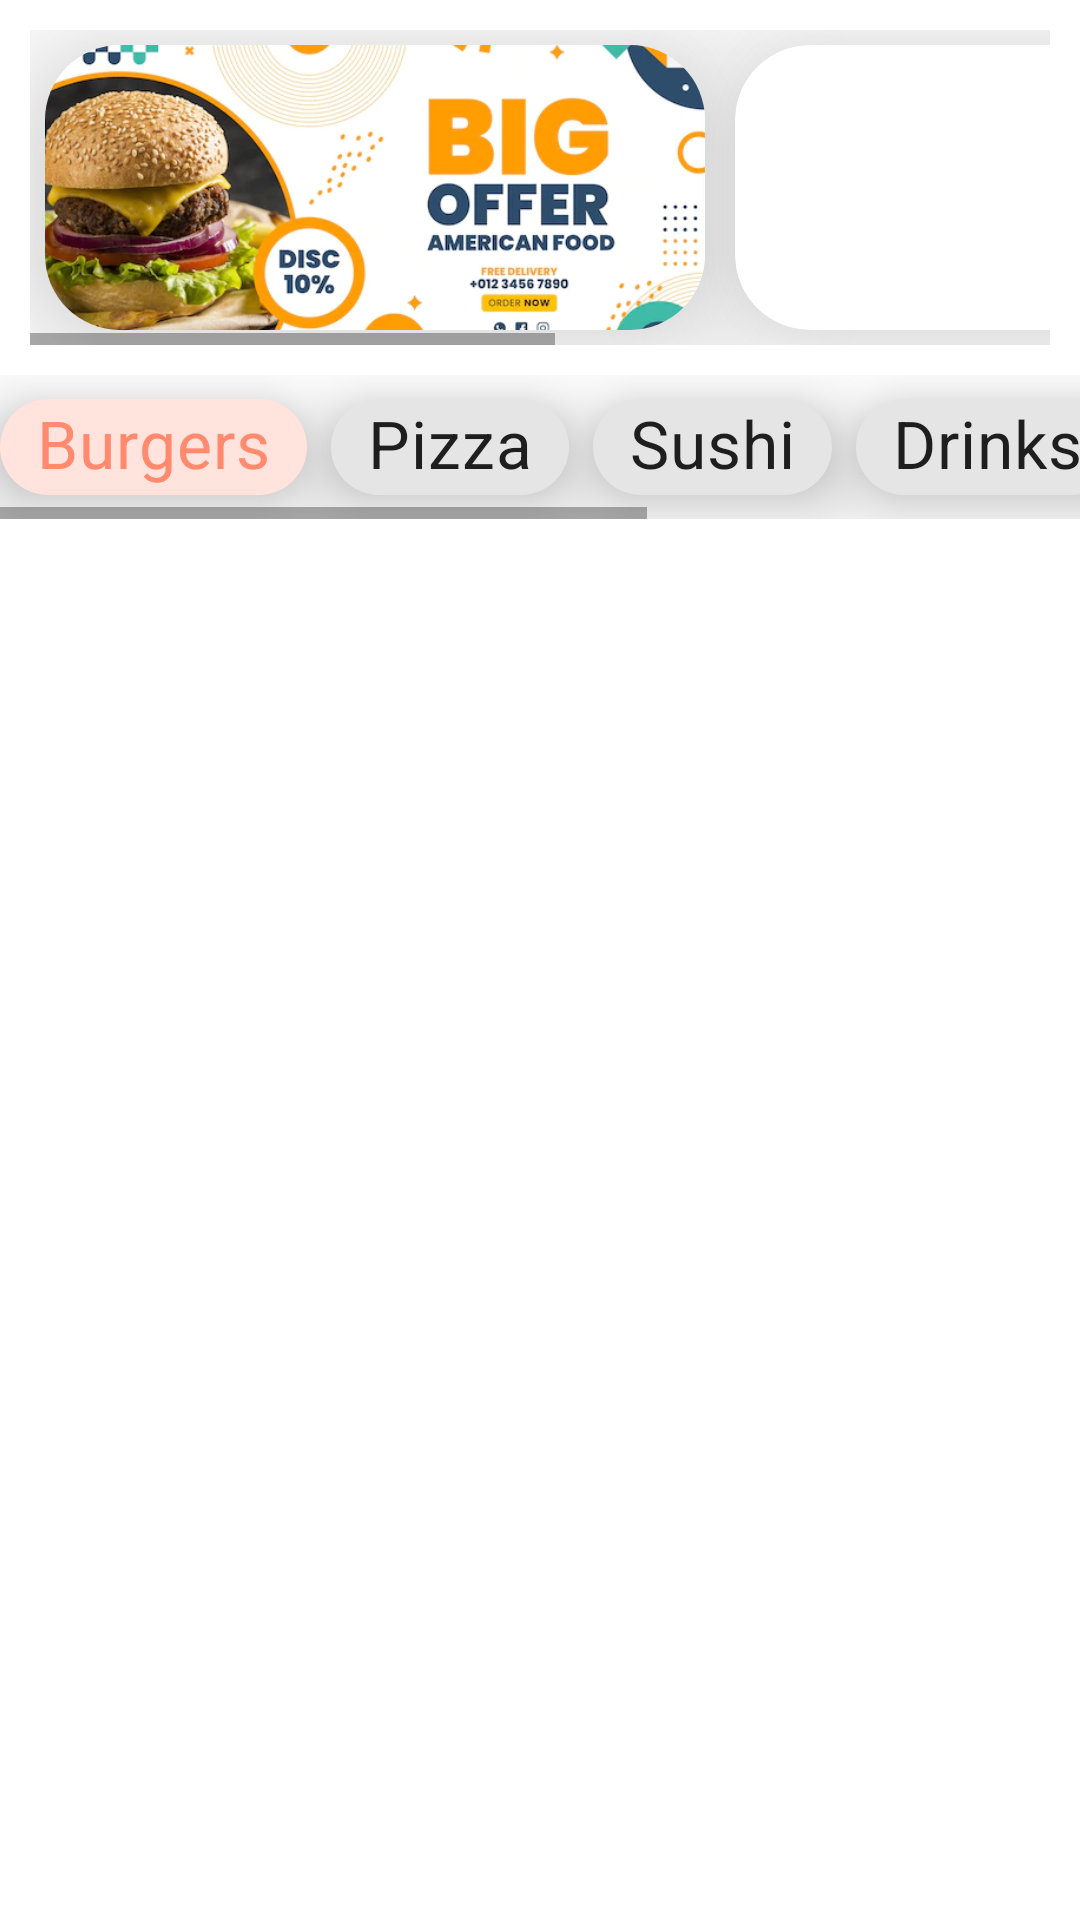

Android layout source for this screen:
<!-- AndroidManifest.xml: application theme Theme.FoodDelivery -->
<!-- res/layout/fragment_menu.xml -->
<?xml version="1.0" encoding="utf-8"?>
<androidx.constraintlayout.widget.ConstraintLayout xmlns:android="http://schemas.android.com/apk/res/android"
    xmlns:app="http://schemas.android.com/apk/res-auto"
    xmlns:tools="http://schemas.android.com/tools"
    android:layout_width="match_parent"
    android:layout_height="match_parent"
    tools:context=".view.screens.menu.MenuFragment">


    <HorizontalScrollView
        android:id="@+id/banners"
        android:layout_width="match_parent"
        android:layout_height="125dp"
        android:padding="10dp"
        app:layout_constraintStart_toStartOf="parent"
        app:layout_constraintTop_toTopOf="parent">

        <LinearLayout
            android:layout_width="wrap_content"
            android:layout_height="match_parent"
            android:orientation="horizontal">

            <androidx.cardview.widget.CardView
                android:layout_width="220dp"
                android:layout_height="match_parent"
                android:layout_margin="5dp"
                app:cardCornerRadius="25dp"
                app:cardElevation="30sp">

                <com.google.android.material.imageview.ShapeableImageView
                    android:layout_width="match_parent"
                    android:layout_height="match_parent"
                    android:scaleType="centerCrop"
                    android:src="@drawable/banner1" />

            </androidx.cardview.widget.CardView>

            <androidx.cardview.widget.CardView
                android:layout_width="220dp"
                android:layout_height="match_parent"
                android:layout_margin="5dp"
                app:cardCornerRadius="25dp"
                app:cardElevation="30sp">

                <com.google.android.material.imageview.ShapeableImageView
                    android:layout_width="match_parent"
                    android:layout_height="match_parent"
                    android:scaleType="centerCrop"
                    android:src="@drawable/banner2" />
            </androidx.cardview.widget.CardView>

            <androidx.cardview.widget.CardView
                android:layout_width="220dp"
                android:layout_height="match_parent"
                android:layout_margin="5dp"
                app:cardCornerRadius="25dp"
                app:cardElevation="30sp">

                <com.google.android.material.imageview.ShapeableImageView
                    android:layout_width="match_parent"
                    android:layout_height="match_parent"
                    android:scaleType="centerCrop"
                    android:src="@drawable/banner3" />
            </androidx.cardview.widget.CardView>



        </LinearLayout>
    </HorizontalScrollView>

    <com.google.android.material.progressindicator.CircularProgressIndicator
        android:id="@+id/pbLoading"
        android:layout_width="wrap_content"
        android:layout_height="wrap_content"
        app:layout_constraintBottom_toBottomOf="parent"
        app:layout_constraintEnd_toEndOf="parent"
        app:layout_constraintStart_toStartOf="parent"
        app:layout_constraintTop_toTopOf="parent" />

    <HorizontalScrollView
        android:id="@+id/chips"
        android:layout_width="match_parent"
        android:layout_height="wrap_content"
        app:layout_constraintStart_toStartOf="parent"
        app:layout_constraintTop_toBottomOf="@id/banners">

        <com.google.android.material.chip.ChipGroup
            android:layout_width="wrap_content"
            android:layout_height="wrap_content">

            <com.google.android.material.chip.Chip
                android:id="@+id/chip_1"
                style="@style/Widget.MaterialComponents.Chip.Choice"
                android:layout_width="wrap_content"
                android:layout_height="wrap_content"
                android:checked="true"
                android:textSize="22sp"
                android:elevation="15dp"
                android:text="@string/burgers_chip" />

            <com.google.android.material.chip.Chip
                android:elevation="15dp"
                android:textSize="22sp"
                style="@style/Widget.MaterialComponents.Chip.Choice"
                android:layout_width="wrap_content"
                android:layout_height="wrap_content"
                android:text="@string/pizza_chip" />

            <com.google.android.material.chip.Chip
                android:elevation="15dp"
                android:textSize="22sp"
                style="@style/Widget.MaterialComponents.Chip.Choice"
                android:layout_width="wrap_content"
                android:layout_height="wrap_content"
                android:text="@string/sushi_chip" />

            <com.google.android.material.chip.Chip
                android:elevation="15dp"
                android:textSize="22sp"
                style="@style/Widget.MaterialComponents.Chip.Choice"
                android:layout_width="wrap_content"
                android:layout_height="wrap_content"
                android:text="@string/drinks_chip" />

            <com.google.android.material.chip.Chip
                android:elevation="15dp"
                android:textSize="22sp"
                style="@style/Widget.MaterialComponents.Chip.Choice"
                android:layout_width="wrap_content"
                android:layout_height="wrap_content"
                android:text="@string/desserts_chip" />

            <com.google.android.material.chip.Chip
                android:elevation="15dp"
                android:textSize="22sp"
                style="@style/Widget.MaterialComponents.Chip.Choice"
                android:layout_width="wrap_content"
                android:layout_height="wrap_content"
                android:text="@string/combo_chip" />

        </com.google.android.material.chip.ChipGroup>

    </HorizontalScrollView>


    <androidx.recyclerview.widget.RecyclerView
        android:id="@+id/rvBurgersList"
        android:layout_width="match_parent"
        android:layout_height="0dp"
        android:layout_marginTop="10dp"
        app:layout_constraintTop_toBottomOf="@id/chips"
        tools:layout_editor_absoluteX="0dp"
        tools:layout_editor_absoluteY="0dp"
        tools:listitem="@layout/burger_list_item" />

</androidx.constraintlayout.widget.ConstraintLayout>
<!-- res/layout/burger_list_item.xml (included above) -->
<?xml version="1.0" encoding="utf-8"?>
<androidx.cardview.widget.CardView xmlns:android="http://schemas.android.com/apk/res/android"
    xmlns:app="http://schemas.android.com/apk/res-auto"
    xmlns:tools="http://schemas.android.com/tools"
    android:layout_width="match_parent"
    android:layout_height="wrap_content"
    android:layout_marginStart="15dp"
    android:layout_marginTop="15dp"
    android:layout_marginEnd="15dp"
    app:cardBackgroundColor="@color/cardview_light_background"
    app:cardCornerRadius="35dp"
    app:cardElevation="15dp"
    app:contentPadding="10dp">

    <androidx.constraintlayout.widget.ConstraintLayout
        android:layout_width="match_parent"
        android:layout_height="match_parent">

        <com.google.android.material.imageview.ShapeableImageView
            android:id="@+id/ivBurgerPicture"
            android:layout_width="120dp"
            android:layout_height="120dp"
            android:src="@drawable/burger1"
            app:layout_constraintBottom_toBottomOf="parent"
            app:layout_constraintStart_toStartOf="parent"
            app:layout_constraintTop_toTopOf="parent" />

        <com.google.android.material.textview.MaterialTextView
            android:id="@+id/tvBurgerName"
            android:layout_width="wrap_content"
            android:layout_height="wrap_content"
            android:layout_marginStart="15dp"
            android:textColor="@color/black"
            android:textSize="16sp"
            android:textStyle="bold"
            app:layout_constraintStart_toEndOf="@id/ivBurgerPicture"
            app:layout_constraintTop_toTopOf="parent"
            tools:text="Чизбургер" />

        <com.google.android.material.textview.MaterialTextView
            android:id="@+id/tvBurgerDescription"
            android:layout_width="0dp"
            android:layout_marginTop="5dp"
            android:layout_height="wrap_content"
            android:layout_marginStart="15dp"
            app:layout_constraintEnd_toEndOf="parent"
            app:layout_constraintStart_toEndOf="@+id/ivBurgerPicture"
            app:layout_constraintTop_toBottomOf="@+id/tvBurgerName"
            tools:text="Говяжья котлета, сыр, томаты, салат Айсберг, солёный огурец, горчица" />

        <com.google.android.material.button.MaterialButton
            android:id="@+id/btnBuy"
            style="?attr/materialButtonOutlinedStyle"
            android:layout_width="wrap_content"
            android:layout_height="wrap_content"
            android:text="@string/cost"
            tools:text="from 3 $"
            app:layout_constraintBottom_toBottomOf="parent"
            app:layout_constraintEnd_toEndOf="parent"
            app:layout_constraintTop_toBottomOf="@+id/tvBurgerDescription" />

    </androidx.constraintlayout.widget.ConstraintLayout>


</androidx.cardview.widget.CardView>
<!-- resources referenced by this layout -->
<resources>
  <color name="black">#FF000000</color>
  <!-- drawable banner1: png bitmap (drawable, 229818 bytes) -->
  <!-- drawable banner3: png bitmap (drawable, 375230 bytes) -->
  <string name="burgers_chip">Burgers</string>
  <string name="combo_chip">Combo</string>
  <string name="cost">from %d $</string>
  <string name="desserts_chip">Desserts</string>
  <string name="drinks_chip">Drinks</string>
  <string name="pizza_chip">Pizza</string>
  <string name="sushi_chip">Sushi</string>
  <style name="Theme.FoodDelivery" parent="Theme.MaterialComponents.DayNight.NoActionBar">
          
          <item name="colorPrimary">@color/red_300</item>
          <item name="colorPrimaryVariant">@color/red_500</item>
          <item name="colorOnPrimary">@color/white</item>
          
          <item name="colorSecondary">@color/light_green_500</item>
          <item name="colorSecondaryVariant">@color/dark_green_500</item>
          <item name="colorOnSecondary">@color/black</item>
          
          <item name="android:statusBarColor">?attr/colorPrimaryVariant</item>
          
      </style>
  <color name="red_300">#FFFF8A6D</color>
  <color name="red_500">#FFFF5641</color>
  <color name="white">#FFFFFFFF</color>
  <color name="light_green_500">#FFb3f928</color>
  <color name="dark_green_500">#FF7ec600</color>
</resources>
